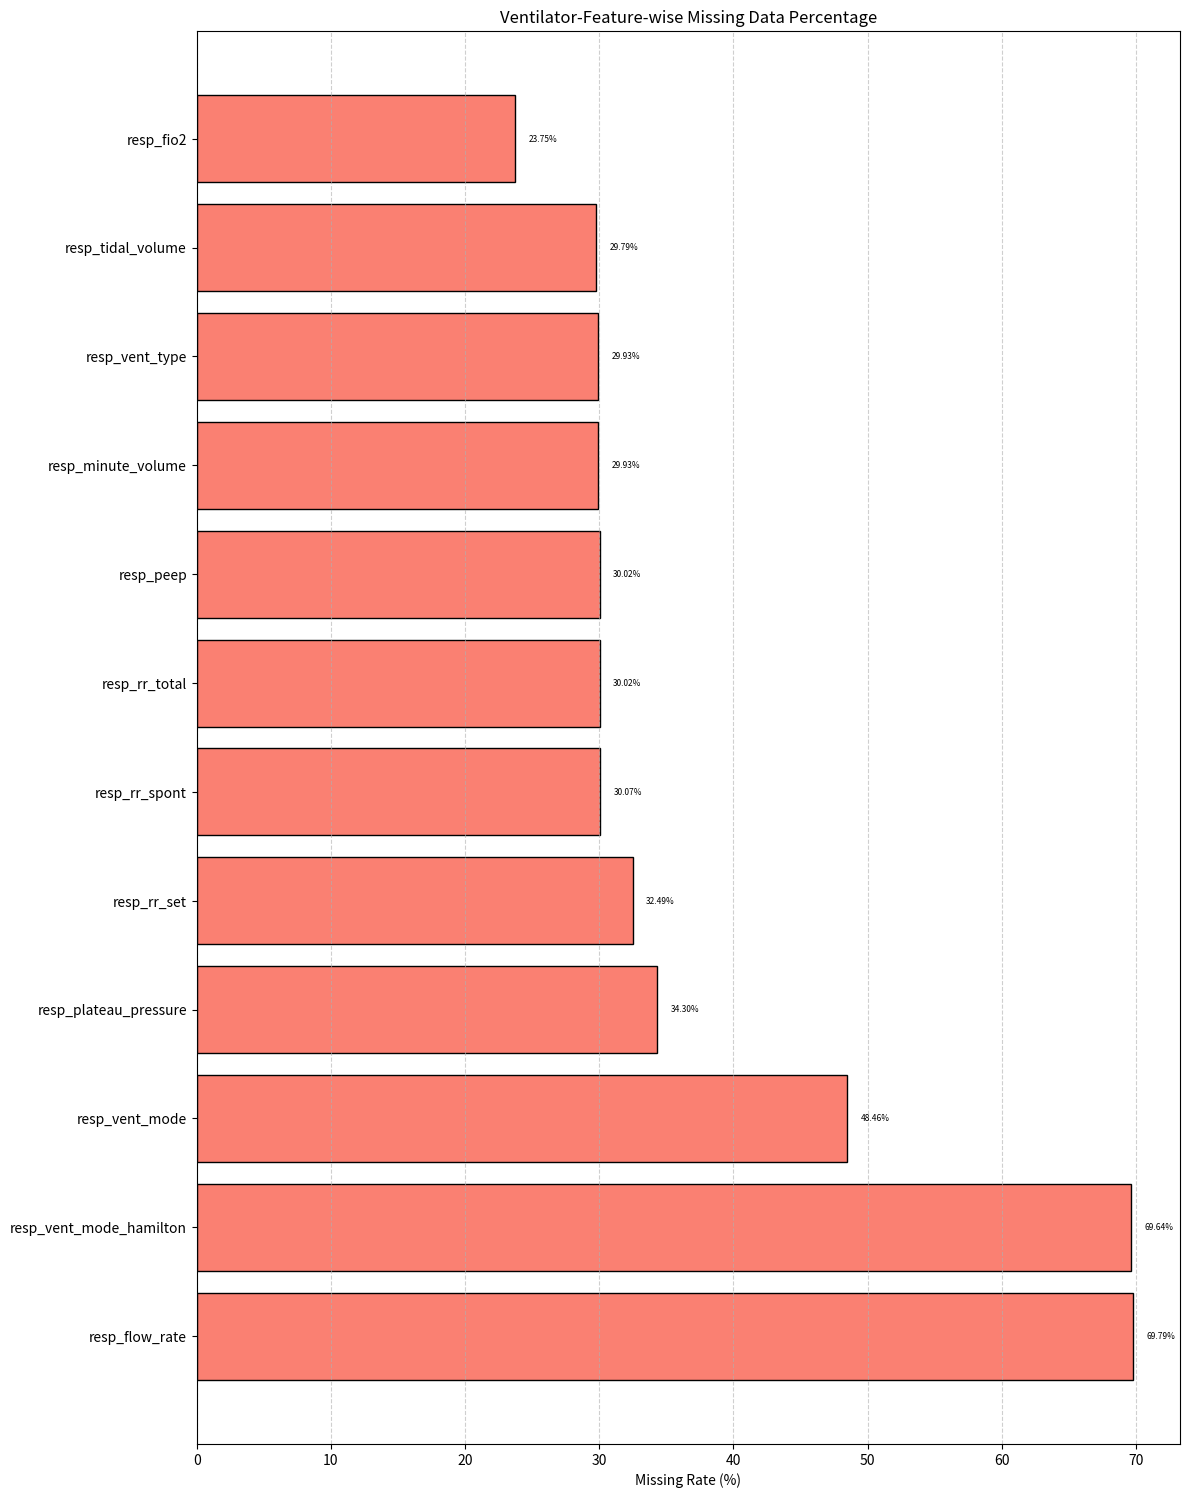

Reproduce this figure in Python.
# import matplotlib.pyplot as plt

# # Summary statistics
# summary_stats = {
#     "min_los": 1.004016,
#     "p25_los": 2.711667,
#     "median_los": 4.818079,
#     "avg_los": 7.421545,
#     "p75_los": 8.915069,
#     "max_los": 91.013762,
#     "stddev_los": 8.090016
# }

# # Keys and values for plotting
# labels = list(summary_stats.keys())
# values = [summary_stats[key] for key in labels]

# # Plotting
# plt.figure(figsize=(10, 6))
# bars = plt.bar(labels, values, color='skyblue', edgecolor='black')

# # Add value labels on top
# for bar in bars:
#     yval = bar.get_height()
#     plt.text(bar.get_x() + bar.get_width()/2, yval + 1, f"{yval:.2f}", 
#              ha='center', va='bottom', fontsize=9)

# # Labels and title
# plt.ylabel("LOS (days)")
# plt.title("Summary Statistics of ICU Length of Stay")
# plt.xticks(rotation=45)
# plt.grid(axis='y', linestyle='--', alpha=0.6)
# plt.tight_layout()
# plt.show()


# import matplotlib.pyplot as plt

# # Dictionary of features and their missing rates (%)
# missing_rates = {
#     "Blood_Pressure": 0.0,
#     "Cardiac_marker_ckmb": 22.84,
#     "Cardiac_marker_troponin_t": 20.41,
#     "Urineoutput": 1.8,
#     "Urea_nitrogen": 0.0,
#     "Sodium": 0.0,
#     "Potassium": 0.0,
#     "Glucose": 0.0,
#     "Chloride": 0.0,
#     "Creatinine": 0.0,
#     "Calcium": 0.19,
#     "Bicarbonate": 0.0,
#     "Anion_gap": 0.0,
#     "Albumin": 20.41,
#     "Fibrinogen": 47.05,
#     "INR": 0.29,
#     "PT": 0.29,
#     "PTT": 0.33,
#     "Hematocrit": 0.05,
#     "Hemoglobin": 0.1,
#     "MCH": 0.1,
#     "MCHC": 0.1,
#     "MCY": 0.1,
#     "Platelets": 0.1,
#     "RBC": 0.1,
#     "RBW": 0.1,
#     "WBC": 0.1,
#     "ALT": 6.71,
#     "ALP": 6.95,
#     "AST": 6.76,
#     "Amylase": 71.27,
#     "total_bili": 6.9,
#     "indirect_bili": 79.78,
#     "direct_bili": 78.02,
#     "ck_cpk": 31.59,
#     "ck_mb": 22.84,
#     "LDH": 18.74,
#     "specimen": 2.9,
#     "aado2": 78.16,
#     "base_excess": 5.19,
#     "Bicarb": 89.82,
#     "Calc_tot_co2": 5.19,
#     "lactate": 3.43,
#     "fiO2": 50.57,
#     "O2_sat": 13.51,
#     "pCo2": 5.19,
#     "peep": 55.76,
#     "pH": 4.33,
#     "pO2": 5.14
# }

# # Sort features by missing rate (optional)
# sorted_features = sorted(missing_rates.items(), key=lambda x: x[1], reverse=True)
# labels = [f[0] for f in sorted_features]
# values = [f[1] for f in sorted_features]

# # Plotting
# plt.figure(figsize=(12, 16))
# bars = plt.barh(labels, values, color='salmon', edgecolor='black')

# # Add value labels
# for bar in bars:
#     xval = bar.get_width()
#     plt.text(xval + 1, bar.get_y() + bar.get_height()/2, f"{xval:.2f}%", 
#              va='center', ha='left', fontsize=6)

# # Labels and title
# plt.xlabel("Missing Rate (%)")
# plt.title("Feature-wise Missing Data Percentage")
# plt.grid(axis='x', linestyle='--', alpha=0.6)
# plt.tight_layout()
# plt.subplots_adjust(top=0.92)  
# plt.show()



import matplotlib.pyplot as plt

# Dictionary of features and their missing rates (%)
missing_rates_resp = {
    "resp_flow_rate": 69.79,
    "resp_vent_mode_hamilton": 69.64,
    "resp_vent_mode": 48.46,
    "resp_plateau_pressure": 34.30,
    "resp_rr_set": 32.49,
    "resp_rr_spont": 30.07,
    "resp_rr_total": 30.02,
    "resp_peep": 30.02,
    "resp_minute_volume": 29.93,
    "resp_vent_type": 29.93,
    "resp_tidal_volume": 29.79,
    "resp_fio2": 23.75
}

# Sort features by missing rate (optional)
sorted_features = sorted(missing_rates_resp.items(), key=lambda x: x[1], reverse=True)
labels = [f[0] for f in sorted_features]
values = [f[1] for f in sorted_features]

# Plotting
plt.figure(figsize=(12, 16))
bars = plt.barh(labels, values, color='salmon', edgecolor='black')

# Add value labels
for bar in bars:
    xval = bar.get_width()
    plt.text(xval + 1, bar.get_y() + bar.get_height()/2, f"{xval:.2f}%", 
             va='center', ha='left', fontsize=6)

# Labels and title
plt.xlabel("Missing Rate (%)")
plt.title("Ventilator-Feature-wise Missing Data Percentage")
plt.grid(axis='x', linestyle='--', alpha=0.6)
plt.tight_layout()
plt.subplots_adjust(top=0.92)  
plt.show()